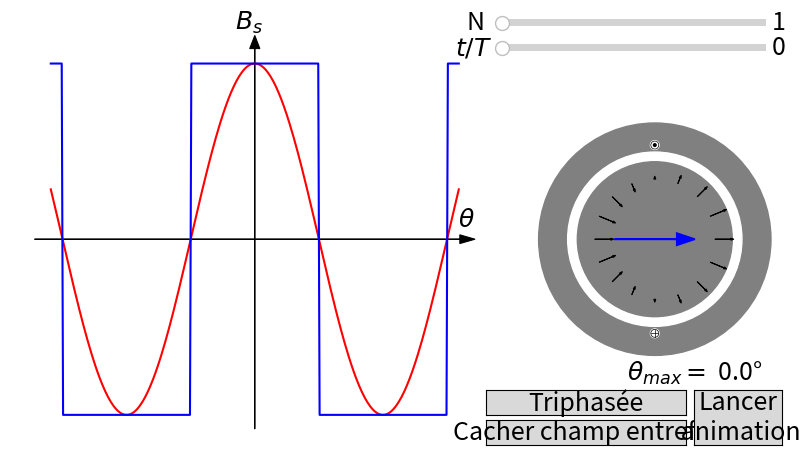

Write the Python code that produced this figure.
#!/usr/bin/env python3
# -*- coding: utf-8 -*-
"""
  Trace le champ statorique d'une machine réelle
"""

#-----------------------------------------------------------------------------
# Tracé du champ dû au stator pour une machine synchrone
#-----------------------------------------------------------------------------

# Bibliothèques utilisées

import numpy as np
import matplotlib.pyplot as plt
import matplotlib.patches as patches
import matplotlib.animation as anim
from matplotlib.widgets import Slider, Button


"""
Initialisation
"""
# agancement de la fenêtre
fenetre = plt.figure (constrained_layout=True, figsize=(8,5))
grille = fenetre.add_gridspec (ncols=8, nrows=6)
diagramme = fenetre.add_subplot (grille [0:5,0:5])
synchrone = fenetre.add_subplot (grille [1:4,5:8])
plt.rcParams.update({'font.size': 18})

# definition des bouttons réglables
couleurAxe = 'white'
# choix du nombre de bobines
bobines = plt.axes ([0.62, .95, .33, 0.03], facecolor=couleurAxe)
choixNombreBobine = Slider (bobines, 'N  ', 1, 2*7 + 1, valinit=1, valstep=2)
# évolution temporelle
temps = plt.axes ([0.62, 0.9, .33, 0.03], facecolor=couleurAxe)
choixTemps = Slider (temps, '$t/T$  ', 0, 1, valinit=0, valstep=0.01)
# choix mono ou triphasée
monoPhasee = plt.axes ([0.6, 0.18, 0.25, 0.05])
choixPhase = Button (monoPhasee, 'Triphasée')
# choix de tracer le champ dans l'entrefer
champ = plt.axes ([0.6, 0.12, 0.25, 0.05])
tracerChamp = Button (champ, 'Cacher champ entrefer')
# choix de lancer l'animation
animation = plt.axes ([0.86, 0.12, 0.11, 0.11])
lancerAnimation = Button (animation, 'Lancer\n animation')

# coordonnées du diagramme
xmin = -5
ymin = -5
xmax = 5
ymax = 5
# coordonnées avec les marges
marge = 1
xmin0 = xmin - marge
ymin0 = ymin - marge
xmax0 = xmax + marge
ymax0 = ymax + marge


"""
Fonctions mathématiques
"""
# pour convertir des angles
def enRadian (angle):
    return angle * np.pi / 180

# calcul l'angle de la n-ième bobine
# n      : numéro de la bobine
# theta0 : angle initial
# N      : nombre de bobines
def angleBobine (n, theta0, N):
    return (n - (N - 1)/2) * theta0


"""
Fonctions pour tracer le moteur
"""
# Pour tracer une encoche à bobine
# r      : rayon rotor + entrefer
# a      : taille encoche
# theta  : angle de l'encoche (radian)
# figure : figure où tracer l'encoche
def traceEncoche (r, a, theta, figure):
    # calcul position de l'encoche
    cos = np.cos (theta)
    sin = np.sin (theta)
    rc = r + a/2
    encochePos = (rc*cos, rc*sin)
    # dessine un cercle blanc
    encoche = patches.Circle (encochePos, radius=1.1*a, color='white', fill=True)
    figure.add_patch (encoche)

# Pour tracer le fil d'une bobine entrant ou sortant
def traceBobine (r, a, theta, sortant, couleur, figure):
    # dessine le fil
    cos = np.cos (theta)
    sin = np.sin (theta)
    rc = r + a/2
    filPos = (rc*cos, rc*sin)
    fil = patches.Circle (filPos, radius=a, color=couleur, linewidth=0.5, fill=False)
    figure.add_patch (fil)
    # dessine son sens
    if sortant :
      sens = patches.Circle (filPos, radius=a/3, color=couleur, fill=True)
      figure.add_patch (sens)
    else :
      lMin = r - a/4
      l = lMin + 3*a/4
      lMax = lMin + 7*a/4
      # trait vertical
      croixV = [[lMin*cos, lMax*cos], [lMin*sin, lMax*sin]]
      figure.plot (croixV[0], croixV[1], color=couleur, linewidth=0.5)
      # trait horizontal
      croixH = [[l*cos - 0.9*a*sin, l*cos + 0.9*a*sin], [l*sin + 0.9*a*cos, l*sin - 0.9*a*cos]]
      figure.plot (croixH[0], croixH[1], color=couleur, linewidth=0.5)

# pour tracer le stator et le rotor
def traceMachine (r, couleur, figure):
    # trace le stator
    stator = plt.Circle ((0, 0), r, color=couleur, fill=True)
    figure.add_patch (stator)
    # trace l'entrefer
    entrefer = plt.Circle ((0, 0), 3*r/4, color='white', fill=True)
    figure.add_patch (entrefer)
    # trace le rotor
    rotor = plt.Circle ((0, 0), 2*r/3, color=couleur, fill=True)
    figure.add_patch (rotor)

# trace un bobinage
def traceBobinage (r, a, i, theta0, N, decalage, sortant, couleur, figure):
    theta = angleBobine (i, theta0, N) + enRadian (decalage)
    traceEncoche (r, a, theta, figure)
    traceBobine (r, a, theta, sortant, couleur, figure)

# trace le moteur synchrone
def traceMoteurSynchrone (N, theta0, triphasee, figure):
    figure.clear ()
    # Zone de tracé de la visualisation du train et du tunnel
    figure.set_xlim (-3, 3)
    figure.set_ylim (-3, 3)
    figure.set_frame_on (False)
    figure.xaxis.set_visible (False)
    figure.yaxis.set_visible (False)
    figure.set_aspect ('equal')
    figure.text (-.7, -3, r'$\theta_{max}=$'+f'{0 : 3.1f}'+'°', color='black', va="top", ha="left")

    # trace la machine
    traceMachine (2.9, 'grey', figure)
    r = 2.3
    decalage = 0.1
    a = decalage - 0.001*N
    couleur='k'
    # premier jeu de bobine
    for i in range (0, N):
        traceBobinage (r, a, i, theta0, N,  90, True, couleur, figure)
        traceBobinage (r, a, i, theta0, N, 270, False, couleur, figure)
    # second et troisieme jeu de bobine
    if triphasee:
        # second jeu
        couleur='r'
        for i in range (0, N):
            traceBobinage (r + 2.1*decalage, a, i, theta0, N, 210, True, couleur, figure)
            traceBobinage (r + 2.1*decalage, a, i, theta0, N,  30, False, couleur, figure)
        # troisieme jeu
        couleur='g'
        for i in range (0, N):
            traceBobinage (r + 4.2*decalage, a, i, theta0, N, 330, True, couleur, figure)
            traceBobinage (r + 4.2*decalage, a, i, theta0, N, 150, False, couleur, figure)


"""
Fonction pour tracer le champ
"""
# trace le champ dans l'entrefer
# r : taille de la machine
# l : longueur des vecteurs
def traceVecteurChamp (t, r, l, triphasee, figure):
    # trace le champ des bobine
    deuxPi = 2*np.pi
    nombreVecteurs = 16
    for i in range (0, nombreVecteurs):
        angle = (i - 8) * deuxPi / nombreVecteurs
        cosi = np.cos (angle)
        sini = np.sin (angle)
        if triphasee:
            cost = np.cos (angle - deuxPi*t)
            sint = np.sin (angle - deuxPi*t)
        else:
            cost = np.cos (angle) * np.cos (deuxPi*t)
            sint = np.sin (angle) * np.cos (deuxPi*t)
        ri = 3*r/4
        figure.arrow (ri*cosi, ri*sini, l*cost*cosi, l*cost*sini,
            shape='full', lw=.75, length_includes_head=False, head_width=.05, color='black')
    # trace le champ total et affiche son angle
    baseX = -r/2 * np.cos (deuxPi * t)
    teteX = r * np.cos (deuxPi * t)
    baseY = 0
    teteY = 0
    texteAngle = f'{(1 - np.sign (np.cos (deuxPi*t))) * 90 : 3.1f}'
    if triphasee:
        baseY = -r/2 * np.sin (deuxPi * t)
        teteY = r * np.sin (deuxPi * t)
        texteAngle = f'{360 * t : 3.1f}'
    figure.arrow (baseX, baseY, teteX, teteY,
        shape='full', lw=1.3, length_includes_head=True, head_width=.3, color='blue')
    figure.texts[0].set_text (r'$\theta_{max}=$' + texteAngle + '°')

# trace le diagramme du champ
def traceValeurChamp (N, theta0, t, figure):
    x = np.linspace (xmin, xmax, 300)
    figure.plot (x, 5*np.cos(x), 'r-')
    figure.plot (x, champTotal (x, theta0, t, N), 'b-')

# trace les axes du diagrammes B(theta)
def traceAxes (figure):
    # zone de tracé du diagramme
    figure.set_xlim (xmin0, xmax0)
    figure.set_ylim (ymin0, ymax0)
    figure.set_frame_on (False)
    figure.xaxis.set_visible (False)
    figure.yaxis.set_visible (False)
    # paramètres des axes
    taille = 0.4
    # axe theta
    figure.arrow (xmin - taille, 0, xmax - xmin + 2*taille, 0,
        shape='full', lw=.75, length_includes_head=True, head_width=.25, color='black')
    figure.text (xmax + taille, taille/2, r'$\theta$',
        color='black', va="bottom", ha="right")
    # axe B
    figure.arrow (0, ymin - taille, 0, ymax - ymin + 3*taille,
        shape='full', lw=.75, length_includes_head=True, head_width=.25, color='black')
    figure.text (taille/2, ymax + 2*taille, "$B_s$",
        color='black', va="bottom", ha="right")


"""
Fonctions de calcul des champs
"""
# détermination du signe du champ
def positif (d):
    if d < -3.5 or d > -2.5 and d < -1.5 or d > -0.5 and d < 0.5  or d > 1.5 and d < 2.5  or d > 3.5:
        return True
    return False


# calcul du champ d'une bobine
def champ (theta, theta0, t):
    deuxPi = 2*np.pi
    x = theta - theta0
    for i in range (0, 300):
        if positif (x[i] / np.pi):
            x[i] = 5*np.cos (deuxPi*t)
        else:
            x[i] = -5*np.cos (deuxPi*t)
    return x

# calcul du champ total
def champTotal (theta, theta0, t, N):
    val = 0
    for i in range (0, N):
        angle = angleBobine (i, theta0, N)
        val = val + champ (theta, angle, t) / N
    return val


"""
Fonctions de mise à jour
"""
# mise à jour des paramètres
def miseAJour (val):
    N = choixNombreBobine.val
    theta0 = enRadian (180) / (N + 1)
    if N == 1:
        theta0 = 0
    triphasee = choixPhase.label.get_text () == 'Monophasée'
    traceMoteurSynchrone (N, theta0, triphasee, synchrone)
    if tracerChamp.label.get_text () == 'Cacher champ entrefer':
        t = choixTemps.val
        traceVecteurChamp (t, 2, 0.4, triphasee, synchrone)
    x = np.linspace (xmin, xmax, 300)
    if not triphasee:
        diagramme.lines[1].set_data (x, champTotal (x, theta0, 0, N))

# anime
def animer (i):
    deltaT = i / 24
    t = deltaT - np.floor (deltaT)
    if lancerAnimation.label.get_text() == 'Arrêter\n animation':
        choixTemps.set_val (t)
        miseAJour (0)


"""
Fonction d'interface
"""
def choixMonoOuTriphasee (val):
    if choixPhase.label.get_text() == 'Triphasée':
        diagramme.lines[1].remove ()
        choixPhase.label.set_text ('Monophasée')
    else:
        diagramme.plot ([0,0], [0,0], 'b-')
        choixPhase.label.set_text ('Triphasée')
    choixNombreBobine.set_val (1)
    miseAJour (0)

def choixTracerChamp (val):
    if tracerChamp.label.get_text () == 'Montrer champ entrefer':
        tracerChamp.label.set_text ('Cacher champ entrefer')
    else:
        tracerChamp.label.set_text ('Montrer champ entrefer')
    choixNombreBobine.set_val (1)
    miseAJour (0)

def choixLancerAnimation (val):
    if lancerAnimation.label.get_text() == 'Lancer\n animation':
        lancerAnimation.label.set_text ('Arrêter\n animation')
    else:
        lancerAnimation.label.set_text ('Lancer\n animation')
    choixNombreBobine.set_val (1)
    miseAJour (0)


"""
Partie principale
"""
# trace les axes et défini le nombre de bobines
traceAxes (diagramme)
N = choixNombreBobine.val
t = choixTemps.val
theta0 = 2.63 / (N + 1)
if N == 1:
    theta0=0
triphasee = choixPhase.label.get_text () == 'Monophasée'
traceMoteurSynchrone (N, theta0, triphasee, synchrone)
traceVecteurChamp (t, 2, 0.4, triphasee, synchrone)
traceValeurChamp (N, theta0, t, diagramme)

# mise à jour interactive
choixNombreBobine.on_changed (miseAJour)
choixTemps.on_changed (miseAJour)
choixPhase.on_clicked (choixMonoOuTriphasee)
tracerChamp.on_clicked (choixTracerChamp)
lancerAnimation.on_clicked (choixLancerAnimation)

# lance l'animation
ani = anim.FuncAnimation (fenetre, animer, 100)

plt.show()
